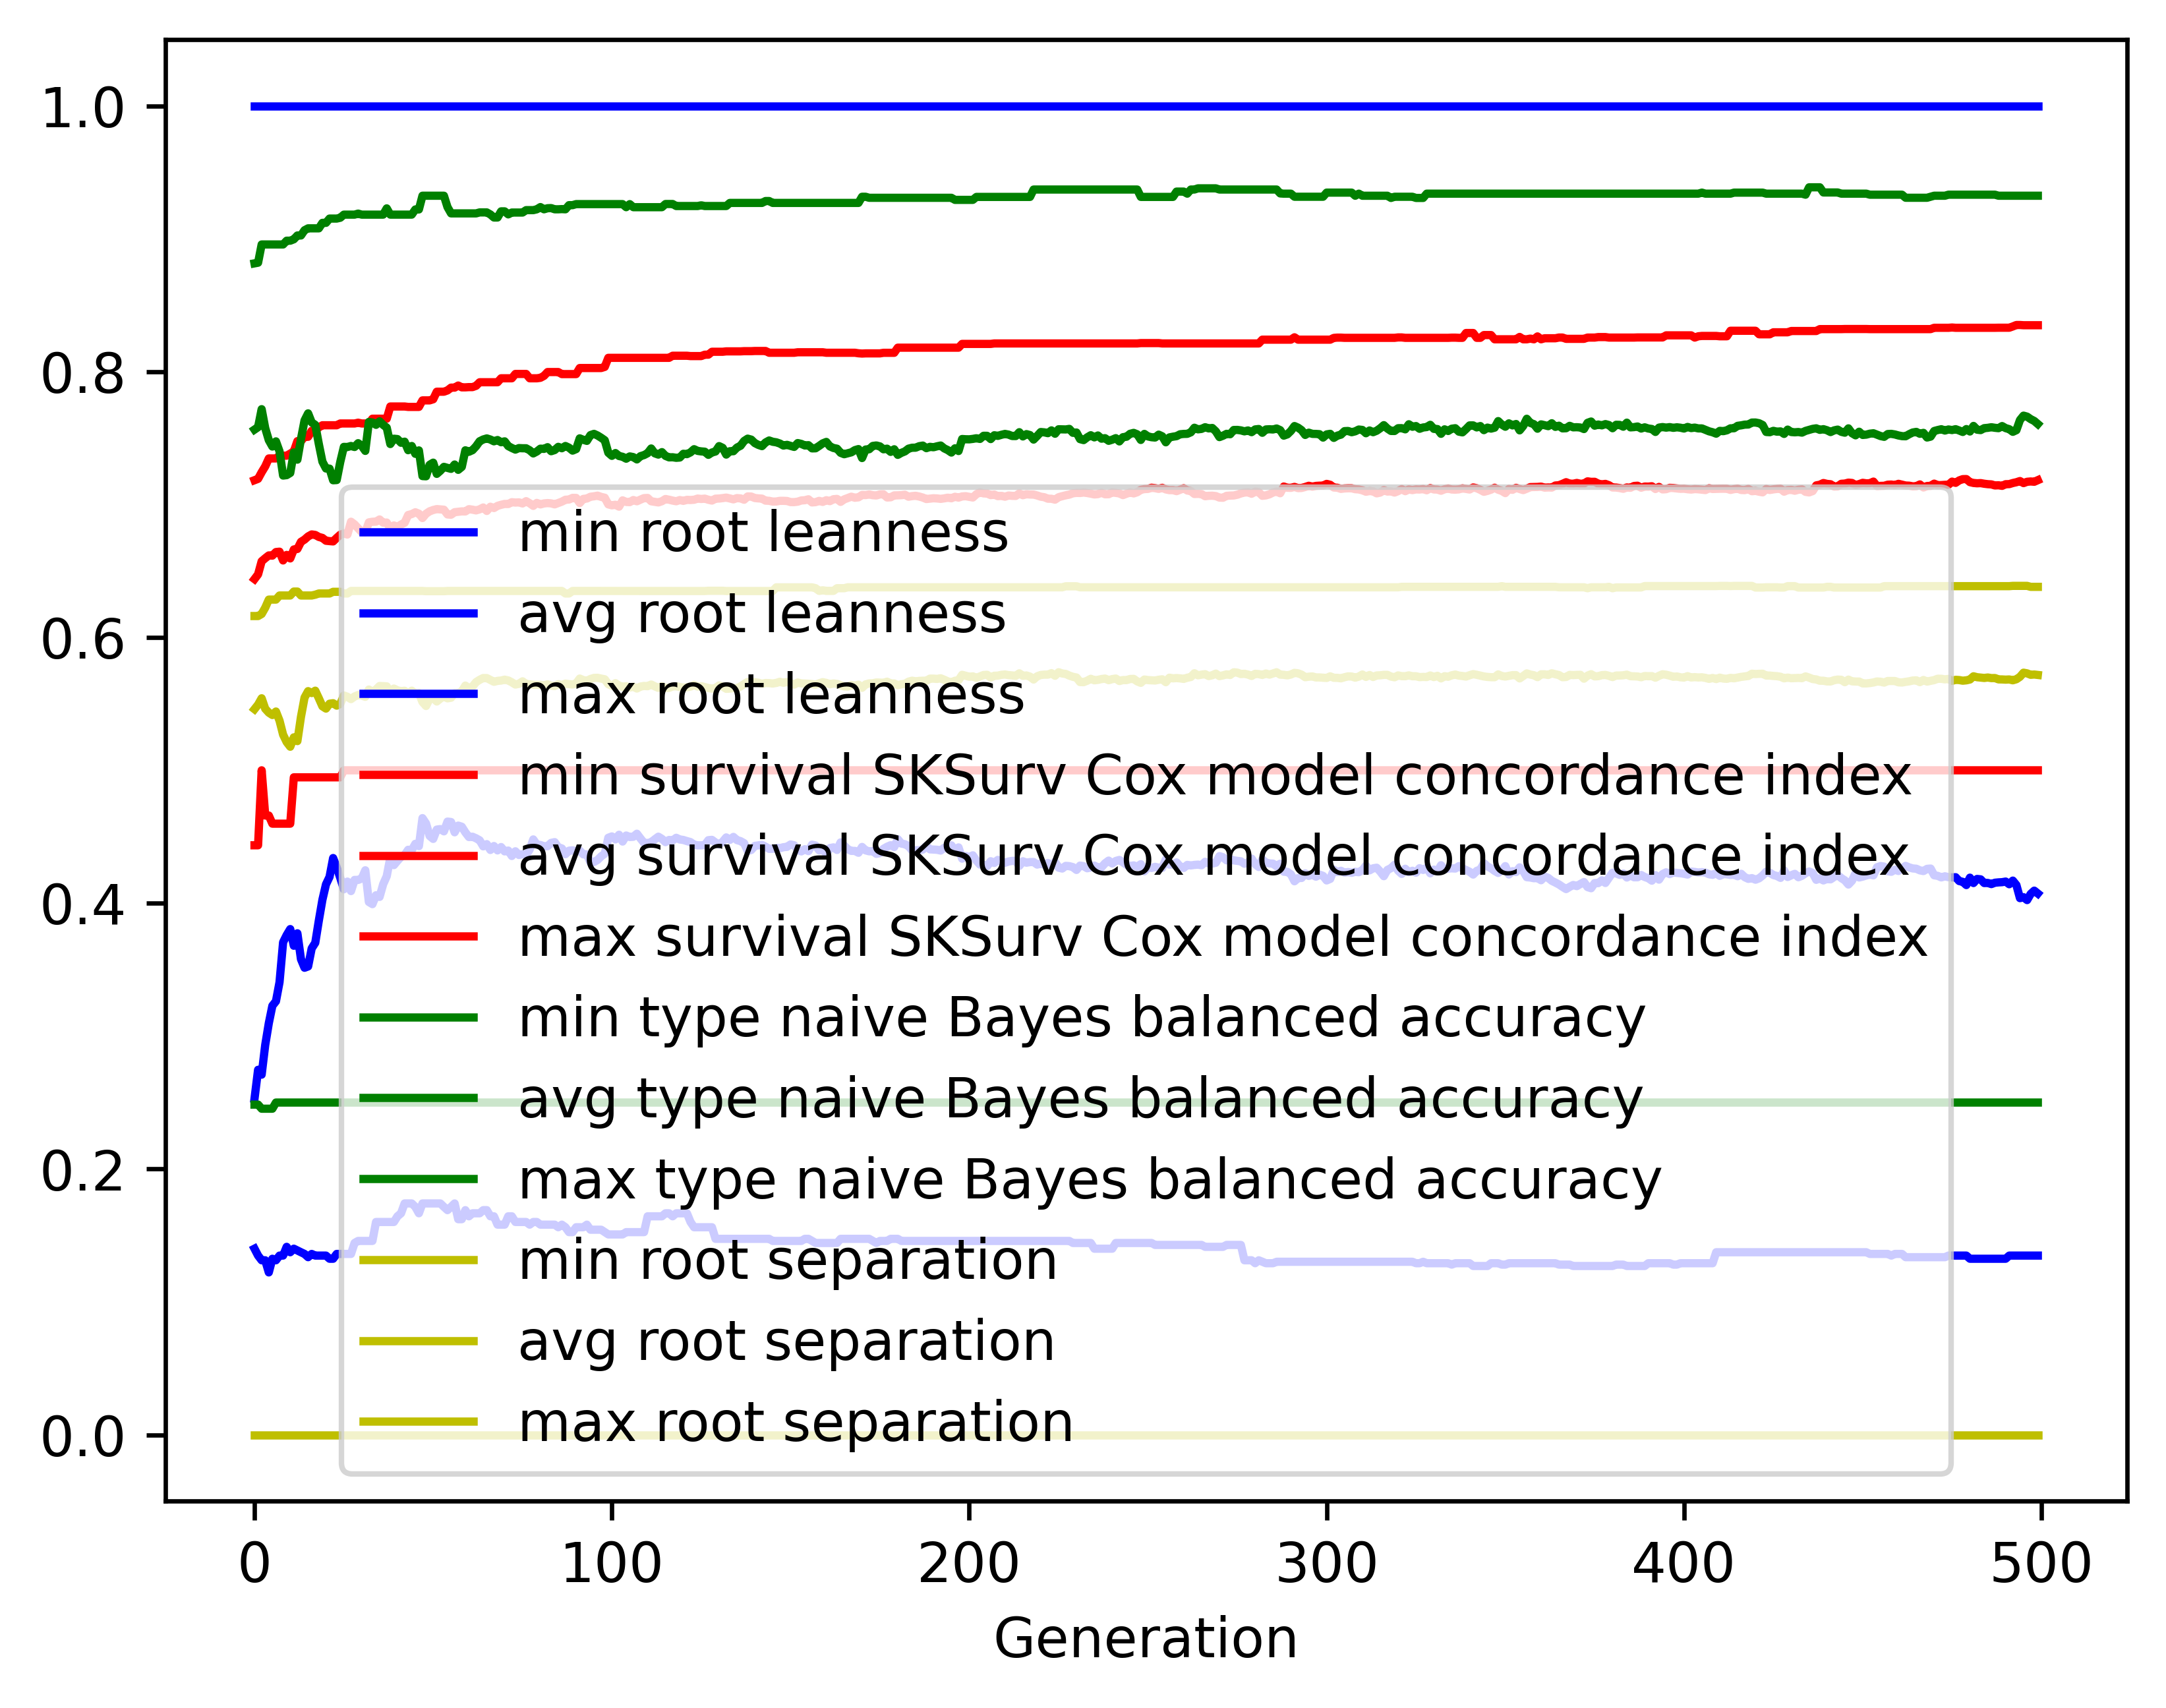

The file beside this chart, header and first rows:
gen, evals, gen_feats, explored, root leanness_min, root leanness_avg, root leanness_max, root leanness_std, survival SKSurv Cox model concordance in…, survival SKSurv Cox model concordance in…, survival SKSurv Cox model concordance in…, survival SKSurv Cox model concordance in…, type naive Bayes balanced accuracy_min, type naive Bayes balanced accuracy_avg, type naive Bayes balanced accuracy_max, type naive Bayes balanced accuracy_std, root separation_min, root separation_avg, root separation_max, root separation_std
0, 500, 5091, 5091, 0.14, 0.2529, 1.0, 0.1419, 0.4436, 0.6439, 0.7183, 0.0427, 0.2485, 0.7564, 0.8815, 0.1194, 0.0, 0.546, 0.6161, 0.07738
1, 383, 4024, 5161, 0.1348, 0.2746, 1.0, 0.1504, 0.4436, 0.6474, 0.7193, 0.04411, 0.2485, 0.7582, 0.882, 0.1241, 0.0, 0.5494, 0.6161, 0.08234
2, 378, 3160, 5223, 0.1313, 0.271, 1.0, 0.1489, 0.5, 0.6573, 0.7243, 0.04017, 0.2454, 0.7718, 0.8957, 0.12, 0.0, 0.5542, 0.6176, 0.08695
3, 371, 2732, 5270, 0.1313, 0.2933, 1.0, 0.1695, 0.466, 0.6596, 0.7287, 0.04426, 0.2454, 0.7575, 0.8957, 0.1414, 0.0, 0.5463, 0.6224, 0.1022
4, 389, 2293, 5324, 0.1222, 0.3097, 1.0, 0.1761, 0.466, 0.6617, 0.7347, 0.04759, 0.2454, 0.7484, 0.8957, 0.1494, 0.0, 0.5434, 0.6285, 0.1059
5, 385, 1967, 5368, 0.1325, 0.3228, 1.0, 0.1896, 0.4598, 0.6615, 0.7347, 0.05348, 0.2454, 0.7436, 0.8957, 0.1587, 0.0, 0.5416, 0.6285, 0.1153
6, 381, 1805, 5404, 0.1313, 0.3262, 1.0, 0.188, 0.4598, 0.6642, 0.7347, 0.05583, 0.25, 0.7475, 0.8957, 0.1522, 0.0, 0.5442, 0.6285, 0.1176
7, 374, 1535, 5448, 0.1348, 0.3405, 1.0, 0.2074, 0.4598, 0.6645, 0.7368, 0.06213, 0.25, 0.74, 0.8957, 0.1646, 0.0, 0.5374, 0.6315, 0.1371
8, 378, 1460, 5482, 0.1348, 0.3706, 1.0, 0.2228, 0.4598, 0.6579, 0.7368, 0.06597, 0.25, 0.7218, 0.8957, 0.1804, 0.0, 0.5268, 0.6315, 0.1517
9, 368, 1386, 5512, 0.1414, 0.376, 1.0, 0.2316, 0.4598, 0.6621, 0.7368, 0.06881, 0.25, 0.7221, 0.8985, 0.1857, 0.0, 0.5212, 0.6315, 0.162
10, 384, 1278, 5538, 0.1374, 0.3805, 1.0, 0.2459, 0.4598, 0.6594, 0.7383, 0.06895, 0.25, 0.7237, 0.8985, 0.1964, 0.0, 0.5177, 0.6315, 0.1785
11, 375, 1261, 5565, 0.14, 0.368, 1.0, 0.2448, 0.4947, 0.6662, 0.74, 0.06706, 0.25, 0.7392, 0.8996, 0.1907, 0.0, 0.5248, 0.6345, 0.1773
12, 371, 1227, 5586, 0.1387, 0.3774, 1.0, 0.2429, 0.4947, 0.6666, 0.7477, 0.06798, 0.25, 0.7338, 0.9024, 0.1923, 0.0, 0.522, 0.6345, 0.1808
13, 374, 1134, 5612, 0.1374, 0.3579, 1.0, 0.2248, 0.4947, 0.6719, 0.7477, 0.05992, 0.25, 0.7493, 0.9024, 0.1804, 0.0, 0.5402, 0.6315, 0.1592
14, 361, 1148, 5637, 0.1361, 0.3514, 1.0, 0.2047, 0.4947, 0.6736, 0.751, 0.05577, 0.25, 0.7632, 0.9064, 0.161, 0.0, 0.5547, 0.6315, 0.1362
15, 377, 1138, 5654, 0.1336, 0.3524, 1.0, 0.1917, 0.4947, 0.676, 0.751, 0.05521, 0.25, 0.7686, 0.9078, 0.1475, 0.0, 0.5596, 0.6315, 0.1217
16, 379, 1102, 5673, 0.1361, 0.366, 1.0, 0.1879, 0.4947, 0.6775, 0.7555, 0.05628, 0.25, 0.7618, 0.9078, 0.1473, 0.0, 0.5581, 0.6315, 0.1187
17, 374, 1081, 5693, 0.1348, 0.3702, 1.0, 0.1862, 0.4947, 0.6771, 0.7555, 0.05667, 0.25, 0.7599, 0.9078, 0.1464, 0.0, 0.5599, 0.6321, 0.114
18, 377, 1013, 5708, 0.1348, 0.3869, 1.0, 0.1971, 0.4947, 0.6756, 0.758, 0.05894, 0.25, 0.7455, 0.9078, 0.1591, 0.0, 0.5542, 0.6331, 0.1165
19, 377, 1032, 5723, 0.1348, 0.4026, 1.0, 0.215, 0.4947, 0.6749, 0.7596, 0.06585, 0.25, 0.7323, 0.9119, 0.1717, 0.0, 0.5482, 0.6331, 0.1257
20, 373, 1019, 5734, 0.1348, 0.4142, 1.0, 0.2152, 0.4947, 0.6727, 0.7596, 0.06782, 0.25, 0.7271, 0.9119, 0.1732, 0.0, 0.5464, 0.6331, 0.1256
21, 391, 1010, 5746, 0.1325, 0.4198, 1.0, 0.209, 0.4947, 0.6725, 0.7596, 0.06727, 0.25, 0.727, 0.9152, 0.1666, 0.0, 0.5501, 0.6331, 0.1181
22, 361, 985, 5757, 0.1325, 0.434, 1.0, 0.1992, 0.4947, 0.6722, 0.7596, 0.06654, 0.25, 0.7182, 0.9152, 0.1628, 0.0, 0.5505, 0.6343, 0.1129
23, 350, 873, 5766, 0.1361, 0.427, 1.0, 0.2088, 0.4947, 0.6749, 0.7596, 0.07064, 0.25, 0.7184, 0.9152, 0.1725, 0.0, 0.5487, 0.6343, 0.1165
24, 386, 964, 5777, 0.1361, 0.419, 1.0, 0.218, 0.4947, 0.6773, 0.761, 0.06664, 0.25, 0.7321, 0.9158, 0.1835, 0.0, 0.55, 0.6343, 0.13
25, 346, 916, 5784, 0.1361, 0.4105, 1.0, 0.2163, 0.5, 0.6782, 0.761, 0.06668, 0.25, 0.7434, 0.9181, 0.1792, 0.0, 0.5563, 0.6331, 0.1268
26, 354, 883, 5792, 0.1361, 0.4163, 1.0, 0.2156, 0.5, 0.6774, 0.761, 0.06823, 0.25, 0.7432, 0.9181, 0.1821, 0.0, 0.5553, 0.6331, 0.1299
27, 376, 883, 5796, 0.1361, 0.4091, 1.0, 0.215, 0.5, 0.6871, 0.761, 0.05882, 0.25, 0.744, 0.9181, 0.1874, 0.0, 0.5536, 0.635, 0.1307
28, 387, 916, 5801, 0.1443, 0.4175, 1.0, 0.2076, 0.5, 0.685, 0.761, 0.05932, 0.25, 0.7433, 0.9181, 0.1831, 0.0, 0.5556, 0.635, 0.1252
29, 363, 847, 5804, 0.1459, 0.4175, 1.0, 0.2101, 0.5, 0.6821, 0.7616, 0.06161, 0.25, 0.7462, 0.9189, 0.1886, 0.0, 0.5566, 0.635, 0.1264
30, 378, 864, 5808, 0.1459, 0.4186, 1.0, 0.2145, 0.5, 0.6793, 0.761, 0.06367, 0.25, 0.7441, 0.9181, 0.1916, 0.0, 0.5562, 0.635, 0.125
31, 356, 820, 5815, 0.1459, 0.4248, 1.0, 0.2139, 0.5, 0.6791, 0.761, 0.0636, 0.25, 0.7403, 0.9181, 0.1908, 0.0, 0.5553, 0.635, 0.1245
32, 378, 877, 5822, 0.1459, 0.4009, 1.0, 0.202, 0.5, 0.6866, 0.761, 0.06076, 0.25, 0.7621, 0.9181, 0.1857, 0.0, 0.5608, 0.635, 0.128
33, 387, 909, 5830, 0.1459, 0.3993, 1.0, 0.2047, 0.5, 0.687, 0.7646, 0.06111, 0.25, 0.7617, 0.9181, 0.188, 0.0, 0.559, 0.635, 0.1302
34, 359, 823, 5836, 0.1601, 0.406, 1.0, 0.1981, 0.5, 0.6871, 0.7646, 0.06008, 0.25, 0.76, 0.9181, 0.1829, 0.0, 0.5608, 0.635, 0.1245
35, 351, 810, 5839, 0.1601, 0.4047, 1.0, 0.1911, 0.5, 0.6888, 0.7646, 0.05948, 0.25, 0.7626, 0.9181, 0.1752, 0.0, 0.5634, 0.635, 0.1175
36, 364, 791, 5839, 0.1601, 0.4143, 1.0, 0.1894, 0.5, 0.6863, 0.7646, 0.06049, 0.25, 0.7599, 0.9181, 0.173, 0.0, 0.5633, 0.635, 0.1143
37, 350, 750, 5842, 0.1601, 0.4203, 1.0, 0.19, 0.5, 0.6864, 0.7646, 0.06259, 0.25, 0.7578, 0.9228, 0.1714, 0.0, 0.5632, 0.635, 0.117
38, 380, 800, 5845, 0.1601, 0.4343, 1.0, 0.197, 0.5, 0.6819, 0.7738, 0.06436, 0.25, 0.7455, 0.9181, 0.1793, 0.0, 0.5577, 0.635, 0.1211
39, 363, 805, 5846, 0.1601, 0.4287, 1.0, 0.1945, 0.5, 0.6843, 0.7738, 0.06431, 0.25, 0.7495, 0.9181, 0.1724, 0.0, 0.5615, 0.635, 0.1145
40, 374, 849, 5847, 0.1644, 0.4319, 1.0, 0.1951, 0.5, 0.6831, 0.7738, 0.06457, 0.25, 0.7492, 0.9181, 0.1728, 0.0, 0.5602, 0.635, 0.1144
41, 371, 780, 5854, 0.1667, 0.4349, 1.0, 0.191, 0.5, 0.6849, 0.7738, 0.06428, 0.25, 0.7464, 0.9181, 0.1702, 0.0, 0.5595, 0.635, 0.1111
42, 360, 814, 5855, 0.1741, 0.4363, 1.0, 0.1869, 0.5, 0.6862, 0.7738, 0.06405, 0.25, 0.7473, 0.9181, 0.1669, 0.0, 0.5598, 0.635, 0.11
43, 374, 786, 5855, 0.1741, 0.4402, 1.0, 0.1862, 0.5, 0.6921, 0.7734, 0.06198, 0.25, 0.7409, 0.9181, 0.1683, 0.0, 0.5576, 0.635, 0.1104
44, 372, 804, 5857, 0.1741, 0.4399, 1.0, 0.1824, 0.5, 0.6928, 0.7734, 0.06131, 0.25, 0.744, 0.9181, 0.1621, 0.0, 0.5599, 0.635, 0.1065
45, 369, 752, 5859, 0.1715, 0.4447, 1.0, 0.1829, 0.5, 0.6942, 0.7734, 0.06198, 0.25, 0.7381, 0.922, 0.1627, 0.0, 0.5577, 0.635, 0.1063
46, 388, 773, 5859, 0.1667, 0.4429, 1.0, 0.1841, 0.5, 0.6931, 0.7734, 0.06177, 0.25, 0.7407, 0.922, 0.1658, 0.0, 0.5581, 0.635, 0.1072
47, 377, 804, 5861, 0.1741, 0.464, 1.0, 0.1836, 0.5, 0.6898, 0.7783, 0.06297, 0.25, 0.7214, 0.9324, 0.1694, 0.0, 0.5514, 0.635, 0.1112
48, 364, 731, 5862, 0.1741, 0.46, 1.0, 0.1865, 0.5, 0.6931, 0.7783, 0.06291, 0.25, 0.7212, 0.9324, 0.174, 0.0, 0.5484, 0.6348, 0.1122
49, 365, 768, 5863, 0.1741, 0.4506, 1.0, 0.1836, 0.5, 0.6949, 0.7783, 0.06126, 0.25, 0.7299, 0.9324, 0.1725, 0.0, 0.5538, 0.6348, 0.1067
50, 370, 735, 5863, 0.1741, 0.4484, 1.0, 0.1833, 0.5, 0.6959, 0.7792, 0.06154, 0.25, 0.7315, 0.9324, 0.1716, 0.0, 0.5546, 0.6348, 0.1063
51, 359, 754, 5865, 0.1741, 0.4554, 1.0, 0.1907, 0.5, 0.6965, 0.7849, 0.06039, 0.25, 0.723, 0.9324, 0.1804, 0.0, 0.5518, 0.6348, 0.1147
52, 375, 773, 5866, 0.1741, 0.4558, 1.0, 0.1885, 0.5, 0.6963, 0.7849, 0.06054, 0.25, 0.7254, 0.9324, 0.176, 0.0, 0.554, 0.6348, 0.1109
53, 362, 758, 5868, 0.1715, 0.4541, 1.0, 0.1883, 0.5, 0.6961, 0.7849, 0.0617, 0.25, 0.7283, 0.9324, 0.1754, 0.0, 0.5557, 0.6348, 0.1109
54, 366, 774, 5868, 0.169, 0.4614, 1.0, 0.1916, 0.5, 0.6925, 0.7859, 0.06323, 0.25, 0.7276, 0.9238, 0.1792, 0.0, 0.5542, 0.635, 0.1139
55, 364, 703, 5869, 0.1715, 0.4611, 1.0, 0.1911, 0.5, 0.6923, 0.788, 0.06519, 0.25, 0.7268, 0.9191, 0.1785, 0.0, 0.5546, 0.635, 0.1137
56, 358, 679, 5869, 0.1741, 0.4533, 1.0, 0.1863, 0.5, 0.6942, 0.788, 0.06551, 0.25, 0.7301, 0.9191, 0.175, 0.0, 0.5579, 0.635, 0.1082
57, 373, 707, 5869, 0.1622, 0.4584, 1.0, 0.1875, 0.5, 0.6945, 0.7895, 0.06678, 0.25, 0.7261, 0.9191, 0.1744, 0.0, 0.5581, 0.635, 0.1077
58, 375, 724, 5869, 0.1622, 0.4576, 1.0, 0.1842, 0.5, 0.6948, 0.7882, 0.06613, 0.25, 0.7283, 0.9191, 0.1723, 0.0, 0.5594, 0.635, 0.1071
59, 380, 738, 5869, 0.169, 0.4533, 1.0, 0.1821, 0.5, 0.6948, 0.7882, 0.06684, 0.25, 0.7408, 0.9191, 0.1584, 0.0, 0.5638, 0.635, 0.1053
... 440 more rows
